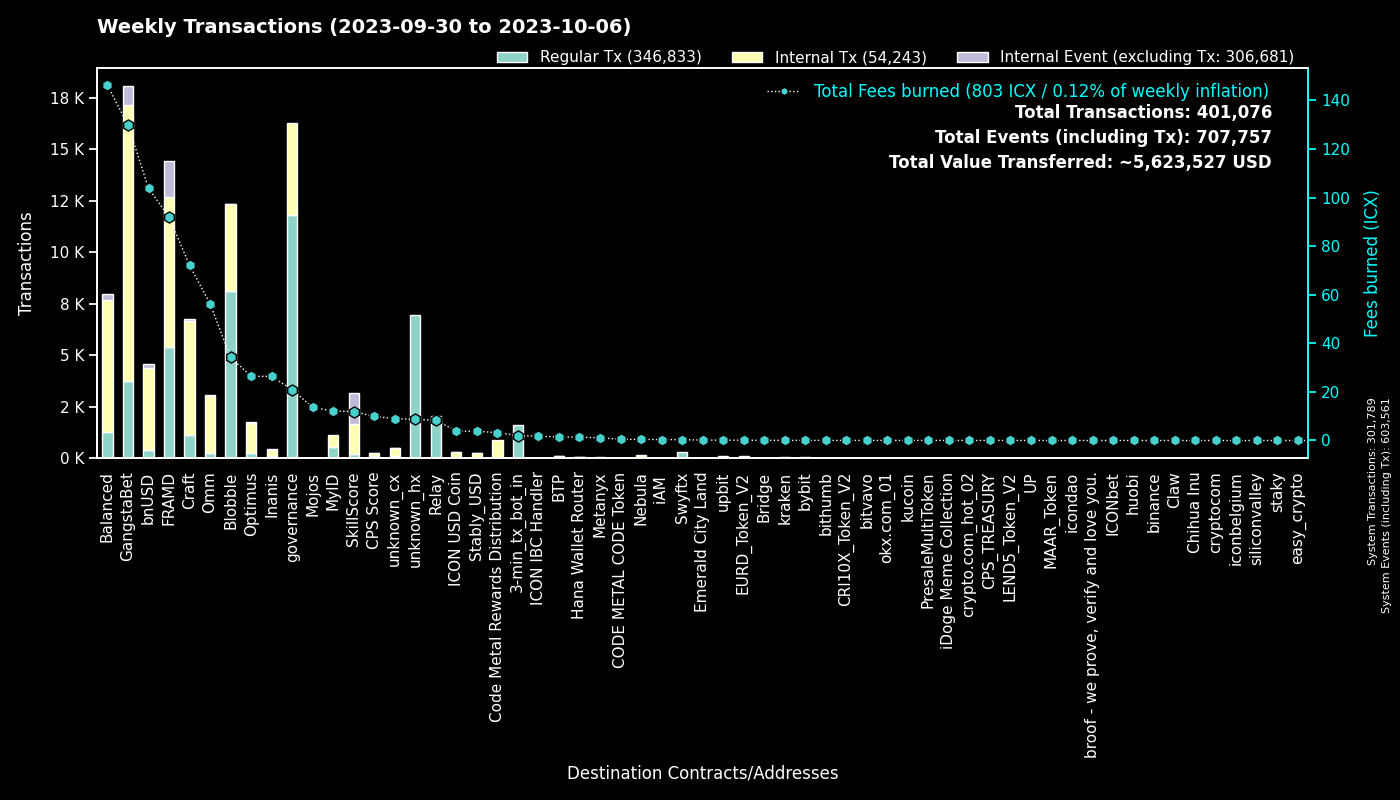

The data file committed next to this chart (first rows):
to, Fees burned, Regular Tx, to_def, Internal Tx, Internal Event (excluding Tx), group
0, 0.0, 301765, System, 24, 301772, System
cx00000000000000000000000000000000000000…, 20.88, 11797, governance, 4460, 0, governance
cx2aa9b28a657e3121b75d3d4fe65e569398645d…, 77.92, 5351, FRAMD Token, 5794, 136, FRAMD
cxf14dea1cff7ceb29a46e6d04533a08f84441e4…, 18.03, 4121, Blobble Stake Token, 4239, 2, Blobble
cxf2ca3b655a782f39227934d37ff3b77f9b1ebc…, 16.11, 3962, unknown_cx, 0, 0, Blobble
cxca5faa5a71d986a2e84dd7e6f5ff791d29901e…, 8.347, 2030, Relay_4, 0, 0, Relay
hx11de4e28be4845de3ea392fd8d758655bf766c…, 2.04, 1632, 3-min_tx_bot_in, 0, 0, 3-min_tx_bot_in
cxe5c2c460364acc5f8c1d5ca925930043d8d9c9…, 6.267, 1335, GangstaBet Crown, 1396, 0, GangstaBet
cx5a0af85407c69945eb318d4ac18e9e84218416…, 56.89, 1075, GangWar Simulation, 4299, 612, GangstaBet
cxd17316e24ee40f2ef8ed6f3a497311db1b3520…, 9.227, 750, GangstaVerse LootBox, 2928, 0, GangstaBet
cx9c4698411c6d9a780f605685153431dcda0460…, 6.075, 580, Auction, 2086, 0, Craft
cx88fd7df7ddff82f7cc735c871dc519838cb235…, 103.8, 421, bnUSD, 3973, 186, bnUSD
cx28b2ec885b50c8a93da752f2d0467a67127a70…, 43.13, 409, CROWN, 3902, 275, GangstaBet
cx7ecb16e4c143b95e01d05933c17cb986cfe618…, 33.56, 387, CraftRewards, 2205, 32, Craft
cxba62bb61baf8dd8b6a04633fe33806547785a0…, 9.905, 319, MyID_3, 319, 0, MyID
hxb568381d35d3e7a6383200e8a0d30310af20b9…, 0.3525, 282, Swyftx, 0, 0, Swyftx
cx2609b924e33ef00b648a409245c7ea394c4678…, 42.36, 265, balanced_sicx, 1358, 32, Balanced
cx694e8c9f1a05c8c3719f30d46b97697960e428…, 2.225, 236, MyID_2, 236, 0, MyID
cx2dc662031f3d62bcdba4f63e9bf827767c8475…, 11.92, 216, SkillScore, 1425, 1502, SkillScore
cx66d4d90f5f113eba575bf793570135f9b10cec…, 13.55, 171, balanced_loans, 540, 50, Balanced
cx2e6d0fc0eca04965d06038c8406093337f085f…, 32.38, 161, Craft, 1226, 30, Craft
cxf61cd5a45dc9f91c15aa65831a30a90d59a096…, 23.48, 154, balanced_baln, 814, 96, Balanced
cx28497aef34ec44ad2be9249daddfbe34b54f30…, 2.554, 147, Balanced Bribe, 147, 0, Balanced
cx10d59e8103ab44635190bd4139dbfd682fa2d0…, 6.903, 142, balanced_rewards, 458, 0, Balanced
cxaa99a164586883eed0322d62a31946dfa9491f…, 12.55, 122, optimus_rewards, 294, 15, Optimus
cx21e94c08c03daee80c25d8ee3ea22a20786ec2…, 30.81, 119, Balanced Router, 1492, 70, Balanced
cx9f4ab72f854d3ccdc59aa6f2c3e2215dd62e87…, 9.931, 112, CPS Score, 123, 10, CPS Score
cxe971c0a92c58db502e4a224efc6ba311eb1c17…, 25.01, 105, Inanis Treasury, 269, 30, Inanis
cxa0af3165c08318e988cb30993b3048335b94af…, 5.709, 104, balanced_dex, 385, 0, Balanced
cxcb455f26a2c01c686fa7f30e1e3661642dd53c…, 24.03, 99, omm_lending, 1771, 0, Omm
cx6139a27c15f1653471ffba0b4b88dc15de7e32…, 13.68, 90, gangstabet_token, 742, 20, GangstaBet
cx1a29259a59f463a67bb2ef84398b30ca56b583…, 27.1, 88, omm_token, 882, 32, Omm
cx203d9cd2a669be67177e997b8948ce2c35caff…, 15.89, 80, balanced_dividends, 975, 27, Balanced
cx43e2eec79eb76293c298f2b17aec06097be606…, 3.134, 64, balanced_staking, 143, 0, Balanced
cx85954d0dae92b63bf5cba03a59ca4ffe687bad…, 0.4303, 63, NebulaMultiToken, 95, 0, Nebula
cx30f18d26f45d990112a4cd4825c0b79af73aac…, 14.14, 55, Yetis, 1483, 1616, FRAMD
hx68646780e14ee9097085f7280ab137c3633b4b…, 0.0675, 54, kraken_hot, 0, 0, kraken
cx96f98f59f1dc144709fd294d4b906c74f5d709…, 0.1152, 52, EURD_Token_V2, 52, 0, EURD_Token_V2
cx7b1843b7ef5368a080ccf59c0a9d1bdec474f9…, 3.369, 51, optimus_dividends, 537, 0, Optimus
hx6b91c8dea3114de74ecfa85908b875778c2b59…, 0.06125, 49, bybit, 0, 0, bybit
cx334db6519871cb2bfd154cec0905ced4ea142d…, 0.1756, 49, unknown_cx, 0, 0, unknown_cx
hx50e8e51177e5d291334be0b376a9c157e8cdf6…, 0.0575, 46, unknown_hx, 0, 0, unknown_hx
hxfdb57e23c32f9273639d6dda45068d85ee43fe…, 0.04625, 37, upbit_hot_02, 0, 0, upbit
cx785d504f44b5d2c8dac04c5a1ecd75f18ee57d…, 0.3404, 32, Finance Token, 25, 1, Optimus
hx6d14b2b77a9e73c5d5804d43c7e3c3416648ae…, 0.03875, 31, bithumb_03, 0, 0, bithumb
hx3770b6ac37402de04f6af4f5541cf68361fbf2…, 0.03875, 31, unknown_hx, 0, 0, unknown_hx
cx4b8b991c61003d3e56193cc802076e3ed6e774…, 0.2683, 30, GangstaVerse DAO, 4, 17, GangstaBet
cxae3034235540b924dfcc1b45836c293dcc82bf…, 3.867, 28, ICON USD Coin, 293, 6, ICON USD Coin
hx5cb84c5948a03d8aa1b2abc475fb42fcc1bd72…, 0.035, 28, unknown_hx, 0, 0, unknown_hx
cxd77007090899311f1afbcae86b49cfe817fc68…, 0.2644, 28, xCROWN, 84, 0, GangstaBet
cxc83f6eaf7e123f656657ebac3b09bc7a38e323…, 3.198, 28, Code Metal Rewards Distribution, 847, 0, Code Metal Rewards Distribution
cx841f29ec6ce98b527d49a275e87d427627f1af…, 3.135, 27, OMM Delegation, 0, 0, Omm
hx133323c2e990994816b548a9e7eb080a5eac80…, 0.03375, 27, unknown_hx, 0, 0, unknown_hx
cx00000000000000000000000000000000000000…, 0.3002, 27, unknown_cx, 28, 4, unknown_cx
hx1290b0166e4262bbdff78f63c8383532609f07…, 0.0325, 26, unknown_hx, 0, 0, unknown_hx
hx8d28bc4d785d331eb4e577135701eb388e9a46…, 0.0325, 26, upbit_hot_04, 0, 0, upbit
hx9994eeff7490131f381ba2927aa0ff42988170…, 0.0325, 26, unknown_hx, 0, 0, unknown_hx
hxa390d24fdcba68515b492ffc553192802706a1…, 0.0325, 26, bitvavo_hot, 0, 0, bitvavo
hx85532472e789802a943bd34a8aeb86668bc232…, 0.03125, 25, okx.com_01, 0, 0, okx.com_01
hxbb984f278abd66ae2155edbd91f8c87ce98411…, 0.03125, 25, kucoin, 0, 0, kucoin
... 1,323 more rows
